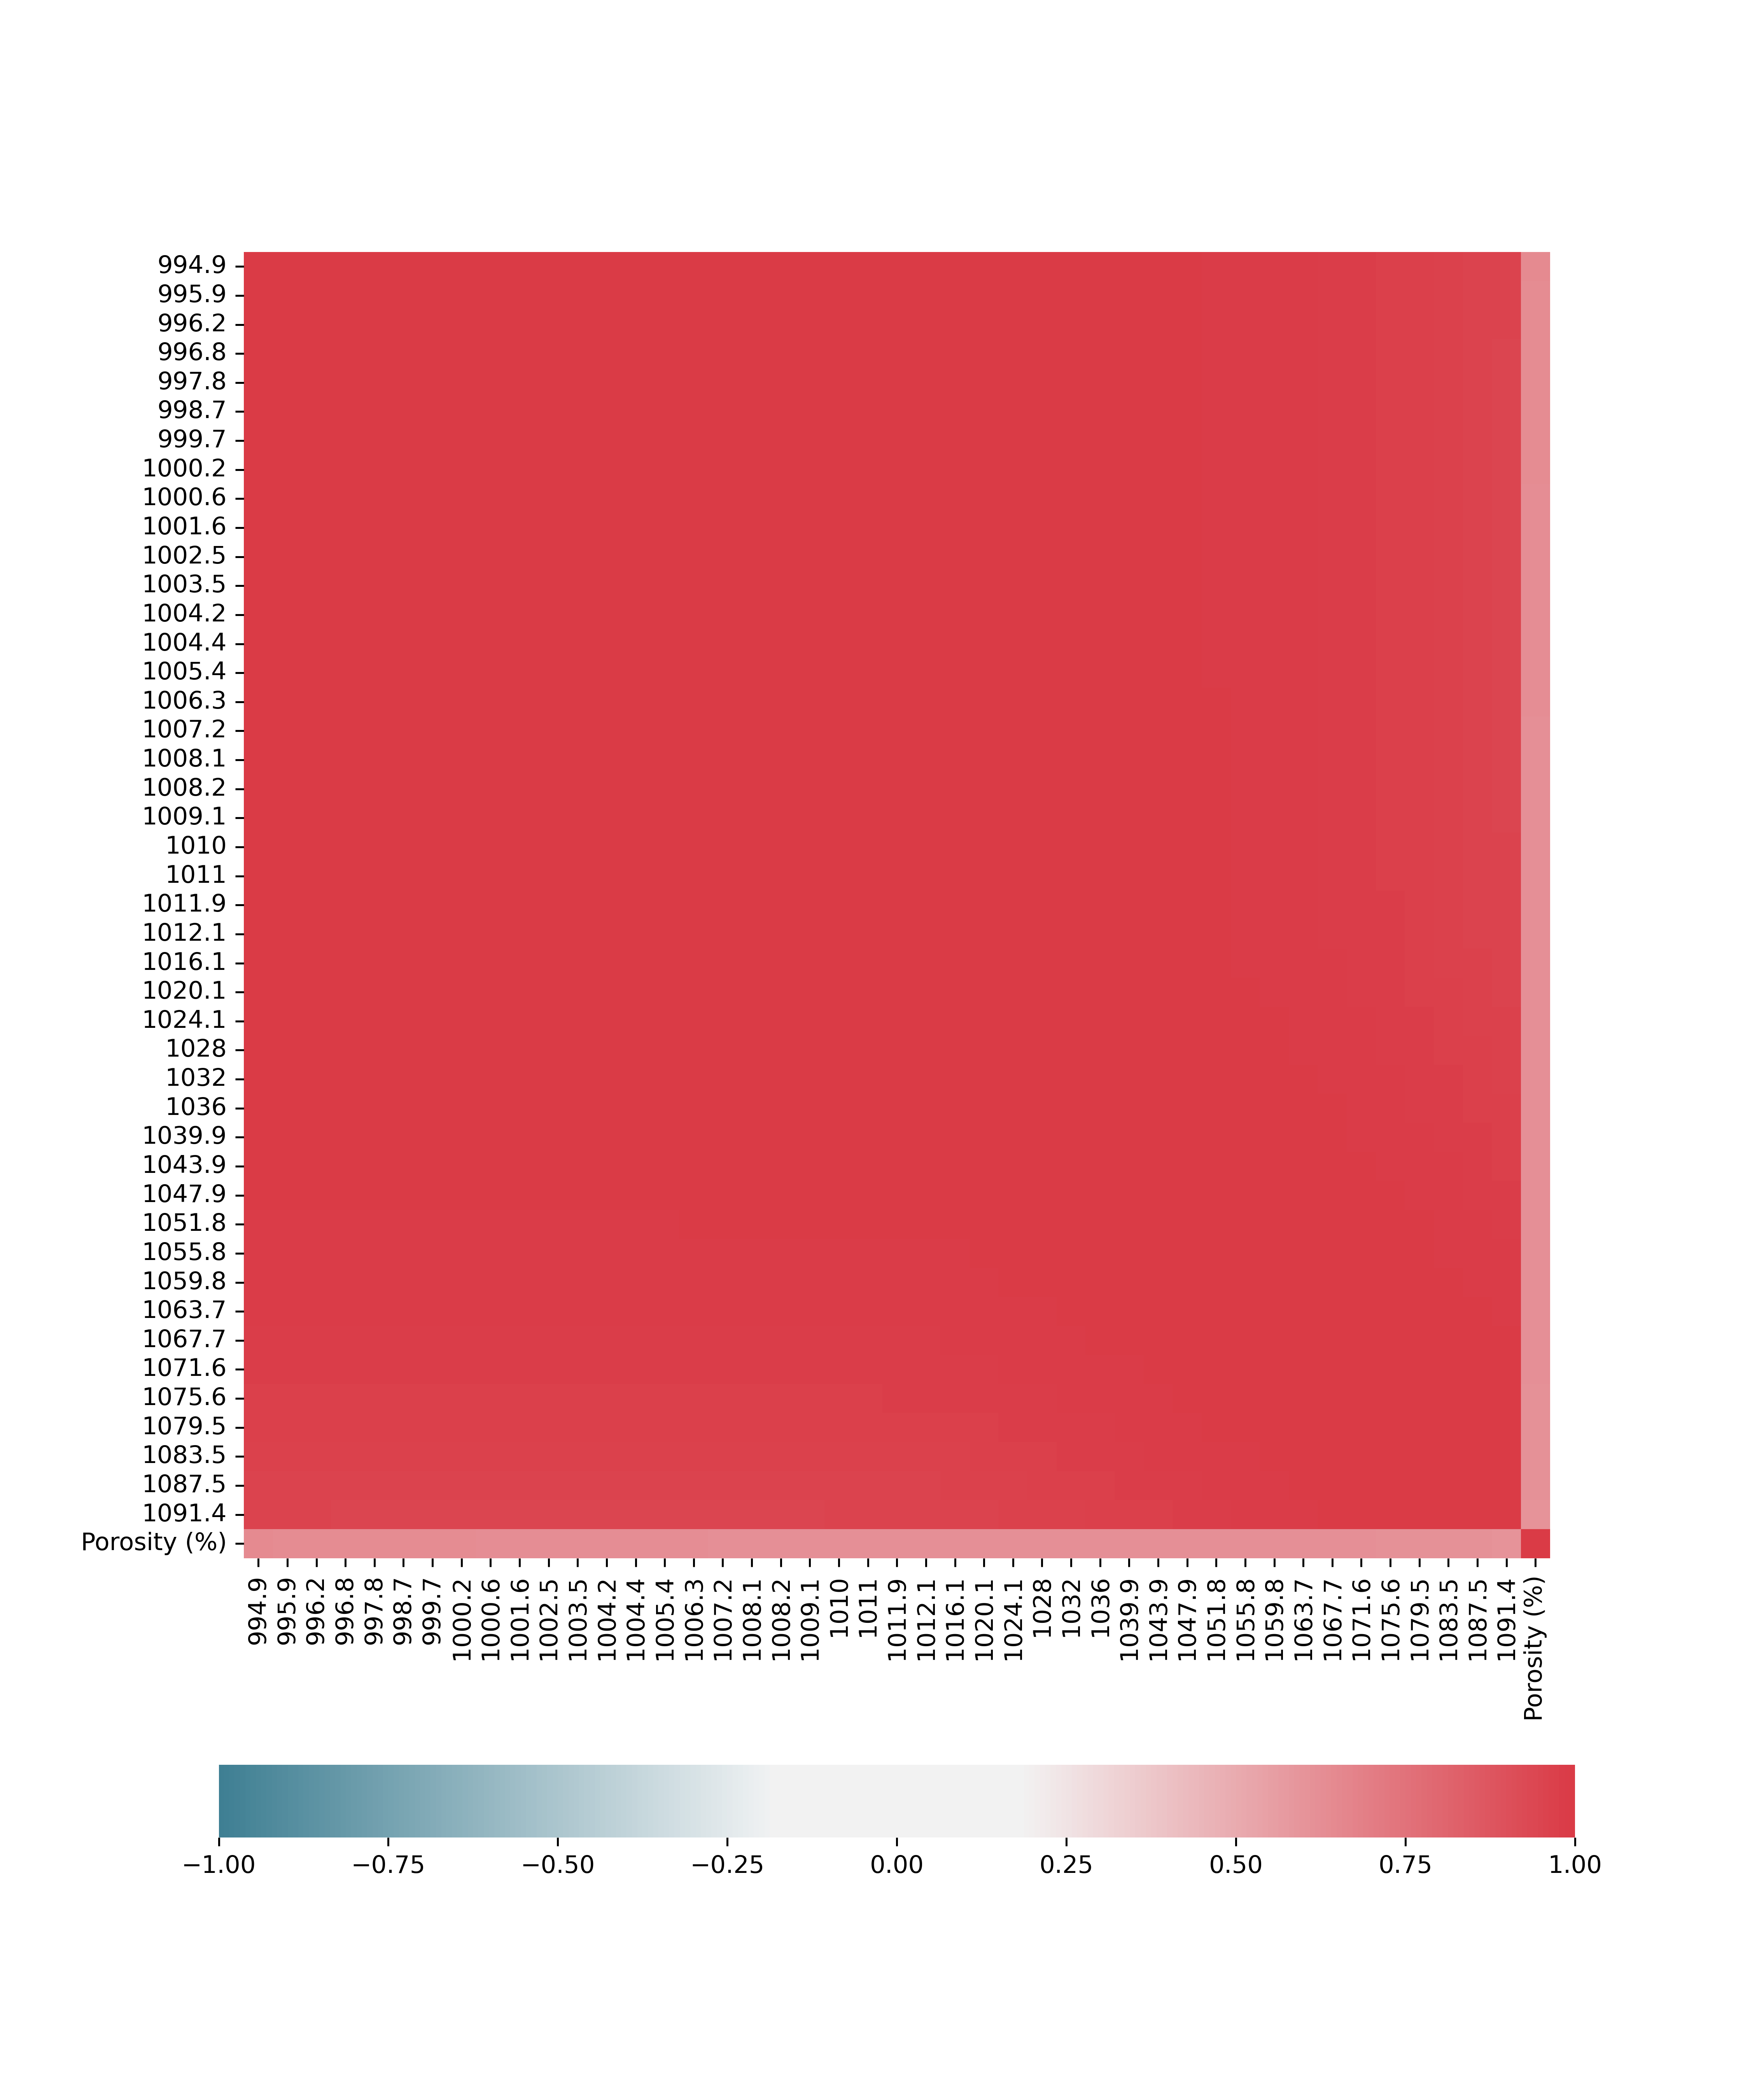

Values plotted in this chart, from the file beside it:
, Porosity (%)
994.9, 0.643
995.9, 0.6398
996.2, 0.6384
996.8, 0.6363
997.8, 0.6364
998.7, 0.6335
999.7, 0.6337
1000, 0.6331
1001, 0.6326
1002, 0.6313
1002, 0.6302
1004, 0.6289
1004, 0.6279
1004, 0.6277
1005, 0.6267
1006, 0.6257
1007, 0.6247
1008, 0.6237
1008, 0.6236
1009, 0.6231
1010, 0.6225
1011, 0.6219
1012, 0.6214
1012, 0.6212
1016, 0.6205
1020, 0.6202
1024, 0.6209
1028, 0.6212
1032, 0.6225
1036, 0.624
1040, 0.6234
1044, 0.6237
1048, 0.6246
1052, 0.6241
1056, 0.622
1060, 0.6214
1064, 0.6215
1068, 0.6212
1072, 0.6191
1076, 0.6161
1080, 0.6141
1084, 0.613
1088, 0.6096
1091, 0.6042
Porosity (%), 1.0
